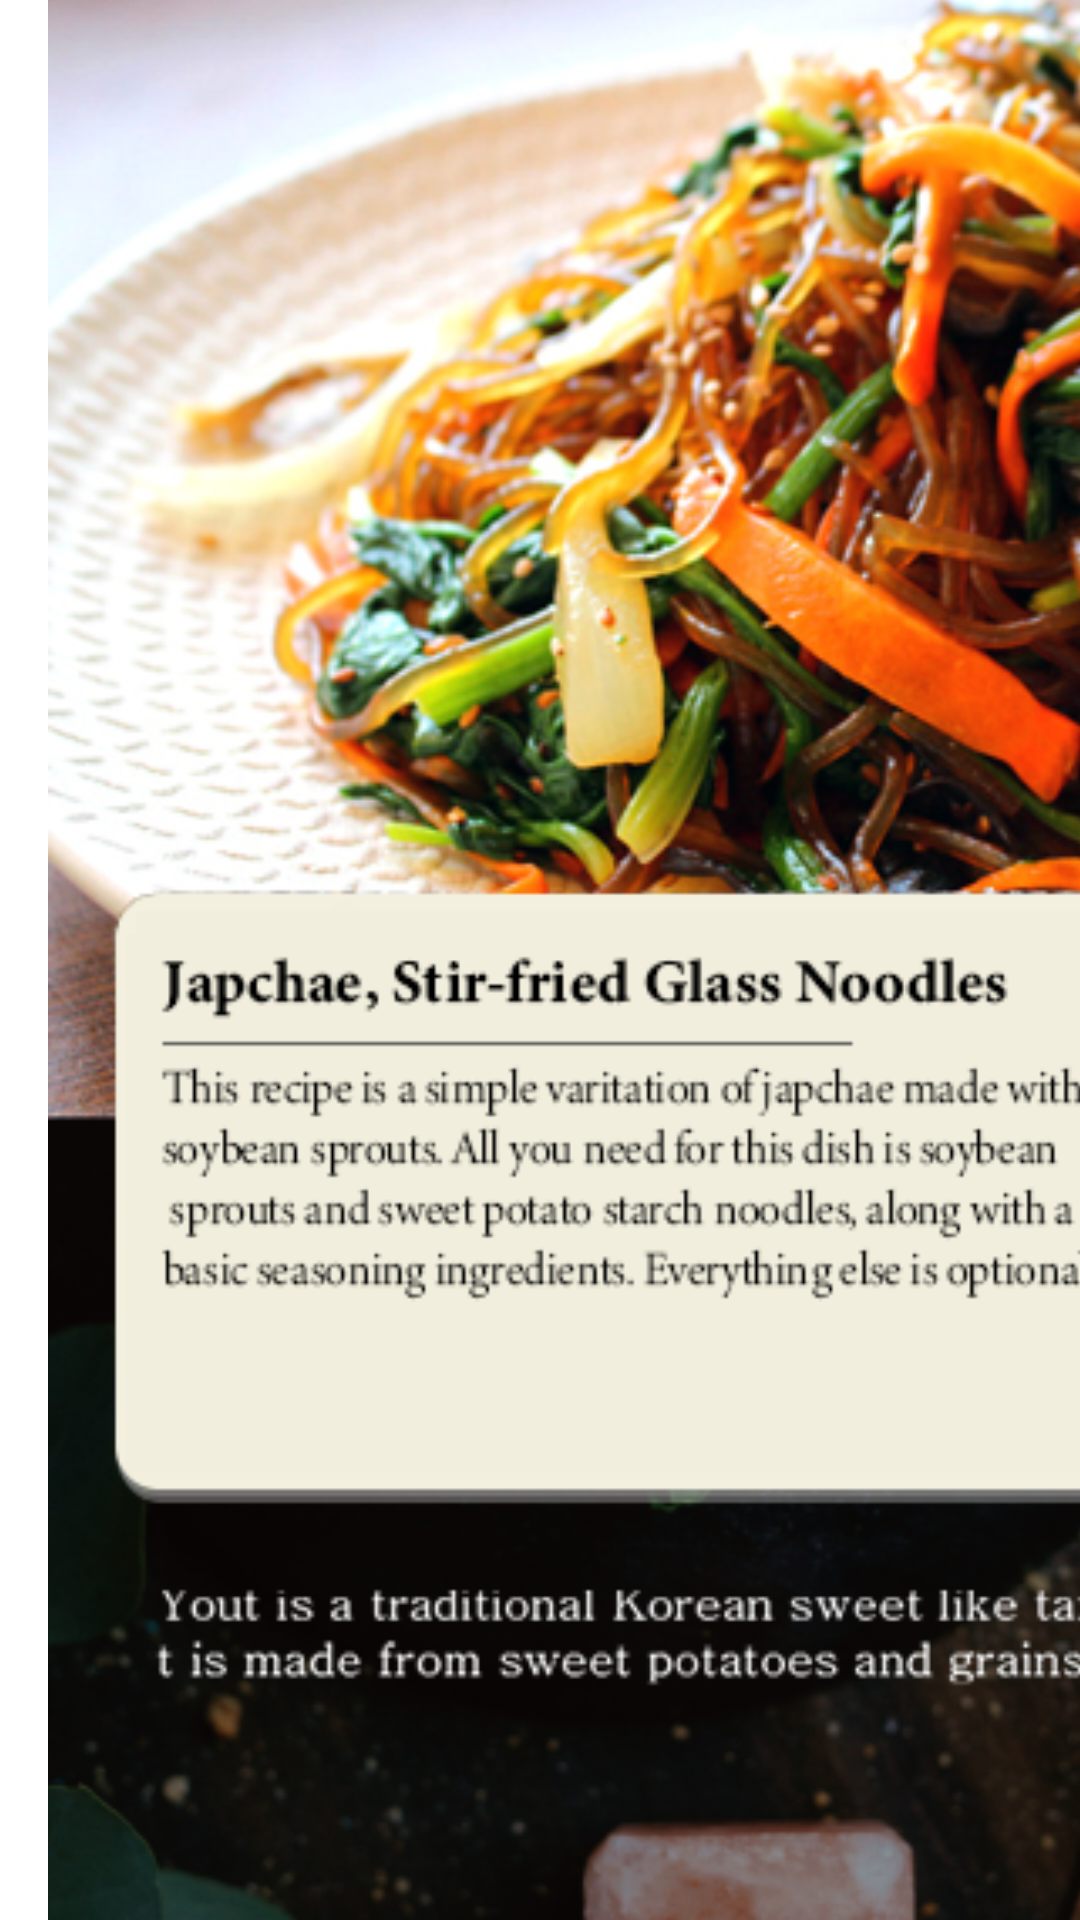

Reconstruct the res/layout file that produces this screen, plus the resources it refers to.
<!-- AndroidManifest.xml: application theme Theme.YoYo -->
<!-- res/layout/introduce_f1.xml -->
<?xml version="1.0" encoding="utf-8"?>
<androidx.constraintlayout.widget.ConstraintLayout xmlns:android="http://schemas.android.com/apk/res/android"
    xmlns:app="http://schemas.android.com/apk/res-auto"
    xmlns:tools="http://schemas.android.com/tools"
    android:layout_width="match_parent"
    android:layout_height="match_parent"
    >

    <ImageView
        android:layout_width="446dp"
        android:layout_height="738dp"
        android:src="@drawable/introduce_f1"
        app:layout_constraintBottom_toBottomOf="parent"
        app:layout_constraintTop_toTopOf="parent"
        app:layout_constraintVertical_bias="0.571"
        tools:layout_editor_absoluteX="-18dp"
        tools:ignore="MissingConstraints" />

</androidx.constraintlayout.widget.ConstraintLayout>
<!-- resources referenced by this layout -->
<resources>
  <!-- drawable introduce_f1: png bitmap (drawable-v24, 366407 bytes) -->
  <style name="Theme.YoYo" parent="Theme.MaterialComponents.DayNight.DarkActionBar">
          
          <item name="colorPrimary">@color/purple_500</item>
          <item name="colorPrimaryVariant">@color/purple_700</item>
          <item name="colorOnPrimary">@color/white</item>
          
          <item name="colorSecondary">@color/teal_200</item>
          <item name="colorSecondaryVariant">@color/teal_700</item>
          <item name="colorOnSecondary">@color/black</item>
          
          <item name="android:statusBarColor" tools:targetApi="l">?attr/colorPrimaryVariant</item>
          
      </style>
  <!-- not gathered from this repository: default colours our renderer supplied (Android Studio template values) -->
  <color name="purple_500">#FF6200EE</color>
  <color name="purple_700">#FF3700B3</color>
  <color name="teal_200">#FF03DAC5</color>
  <color name="teal_700">#FF018786</color>
  <color name="black">#FF000000</color>
  <color name="white">#FFFFFFFF</color>
</resources>
